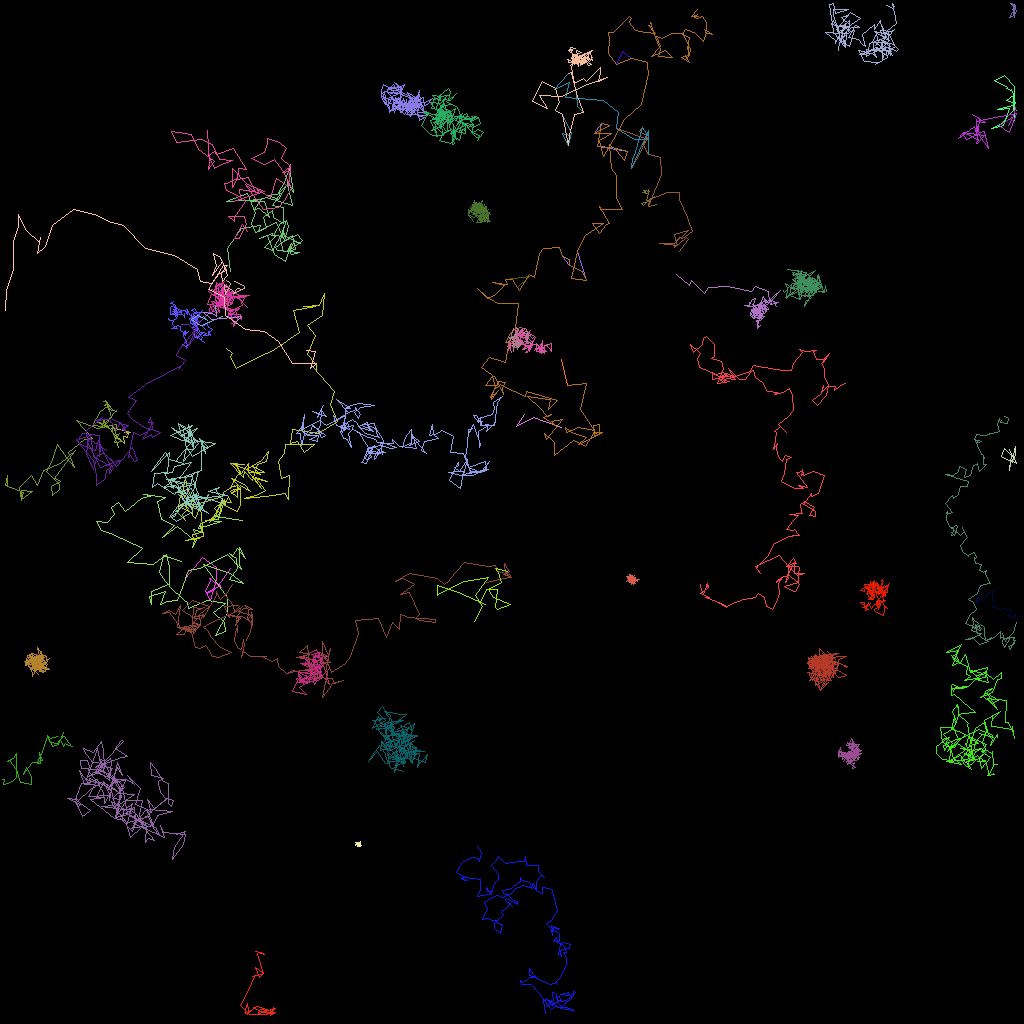

Data behind this chart, as committed beside it:
traj_idx, frame, x, y, z
29, 0, 28.74, 70.99, 0.0
29, 1, 27.24, 73.12, 0.0
29, 2, 27.61, 73.33, 0.0
29, 3, 26.07, 72.29, 0.0
29, 4, 26.43, 72.4, 0.0
29, 5, 25.65, 73.88, 0.0
29, 6, 25.91, 74.07, 0.0
29, 7, 27.46, 73.08, 0.0
29, 8, 25.75, 74.03, 0.0
29, 9, 26.22, 75.01, 0.0
29, 10, 27.02, 72.39, 0.0
29, 11, 26.95, 70.9, 0.0
29, 12, 25.29, 69.69, 0.0
29, 14, 23.19, 72.29, 0.0
2, 0, 80.85, 24.08, 0.0
2, 1, 80.25, 23.96, 0.0
2, 2, 80.64, 24.03, 0.0
2, 3, 80.64, 23.97, 0.0
2, 4, 80.43, 23.72, 0.0
2, 5, 80.65, 23.82, 0.0
2, 6, 80.53, 23.71, 0.0
2, 7, 81.12, 23.93, 0.0
2, 8, 81.02, 23.58, 0.0
2, 9, 81.04, 24.11, 0.0
2, 10, 80.73, 25, 0.0
2, 11, 81.03, 25.1, 0.0
2, 12, 80.12, 25.34, 0.0
2, 13, 80.39, 25.6, 0.0
2, 14, 80.96, 25.01, 0.0
2, 15, 80.97, 24.99, 0.0
2, 16, 81.02, 24.96, 0.0
2, 17, 81.79, 24.51, 0.0
2, 18, 81.17, 24.88, 0.0
2, 19, 80.98, 25.76, 0.0
2, 20, 82.01, 25.56, 0.0
11, 0, 122.9, 73.42, 0.0
11, 1, 122.6, 73.35, 0.0
11, 2, 122.4, 74.05, 0.0
11, 3, 122.1, 75.43, 0.0
11, 4, 122, 74.87, 0.0
11, 5, 122.3, 75.22, 0.0
11, 6, 122.3, 74.76, 0.0
11, 7, 123, 74.95, 0.0
11, 8, 123.4, 74, 0.0
11, 9, 124.2, 73.93, 0.0
11, 10, 124, 73.84, 0.0
11, 11, 124, 74.28, 0.0
11, 12, 123.9, 74.66, 0.0
11, 13, 124, 74.9, 0.0
11, 14, 124.2, 75.23, 0.0
11, 15, 124.2, 75.19, 0.0
11, 16, 124.1, 75.25, 0.0
11, 17, 124, 75.85, 0.0
11, 18, 124.4, 75.73, 0.0
11, 19, 125, 76.27, 0.0
11, 20, 125.3, 76.04, 0.0
11, 21, 125.4, 76.05, 0.0
11, 22, 126.3, 76.25, 0.0
11, 23, 125.9, 76.9, 0.0
11, 24, 126.3, 76.89, 0.0
... 5,953 more rows
